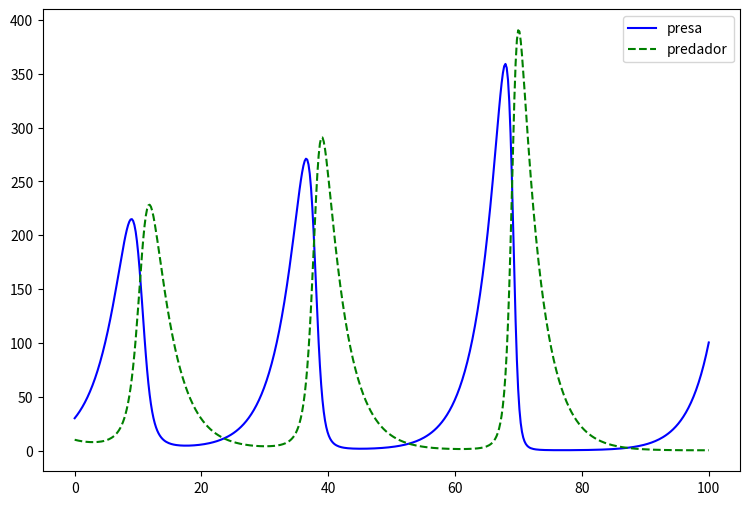

The matplotlib source for this figure:
#!/usr/bin/env python3
# -*- coding: utf-8 -*-
"""
Created on Mon Dec 12 20:39:45 2016

@author: alexandre
"""

import matplotlib.pyplot as plt
import numpy as np

#parâmetros presa
r = 0.3
#k1 = 50
a = 0.005

#parâmetros predador
m = 0.3
c = 0.8
#k2 = 10

t_final = 100
t_ini = 0
num_iteracoes = 500
t = np.linspace(t_ini, t_final, num_iteracoes)
dt = (t_final - t_ini)/num_iteracoes

h = [0. for i in range(num_iteracoes)]
p = [0. for i in range(num_iteracoes)]
#condição inicial 
h[0] = 30
p[0] = 10

for indice in range(0,num_iteracoes-1):
    h[indice+1] = (r*h[indice] - a*h[indice]*p[indice])*dt + h[indice]
    p[indice+1] = (a*h[indice]*p[indice] - m*p[indice])*dt + p[indice]

fig = plt.figure(figsize=(9,6))
plt.plot(t, h, 'b-', label='presa' )
plt.plot(t, p, 'g--', label='predador')
plt.legend()
plt.show()
fig.savefig('predador_presa_classico.pdf')
